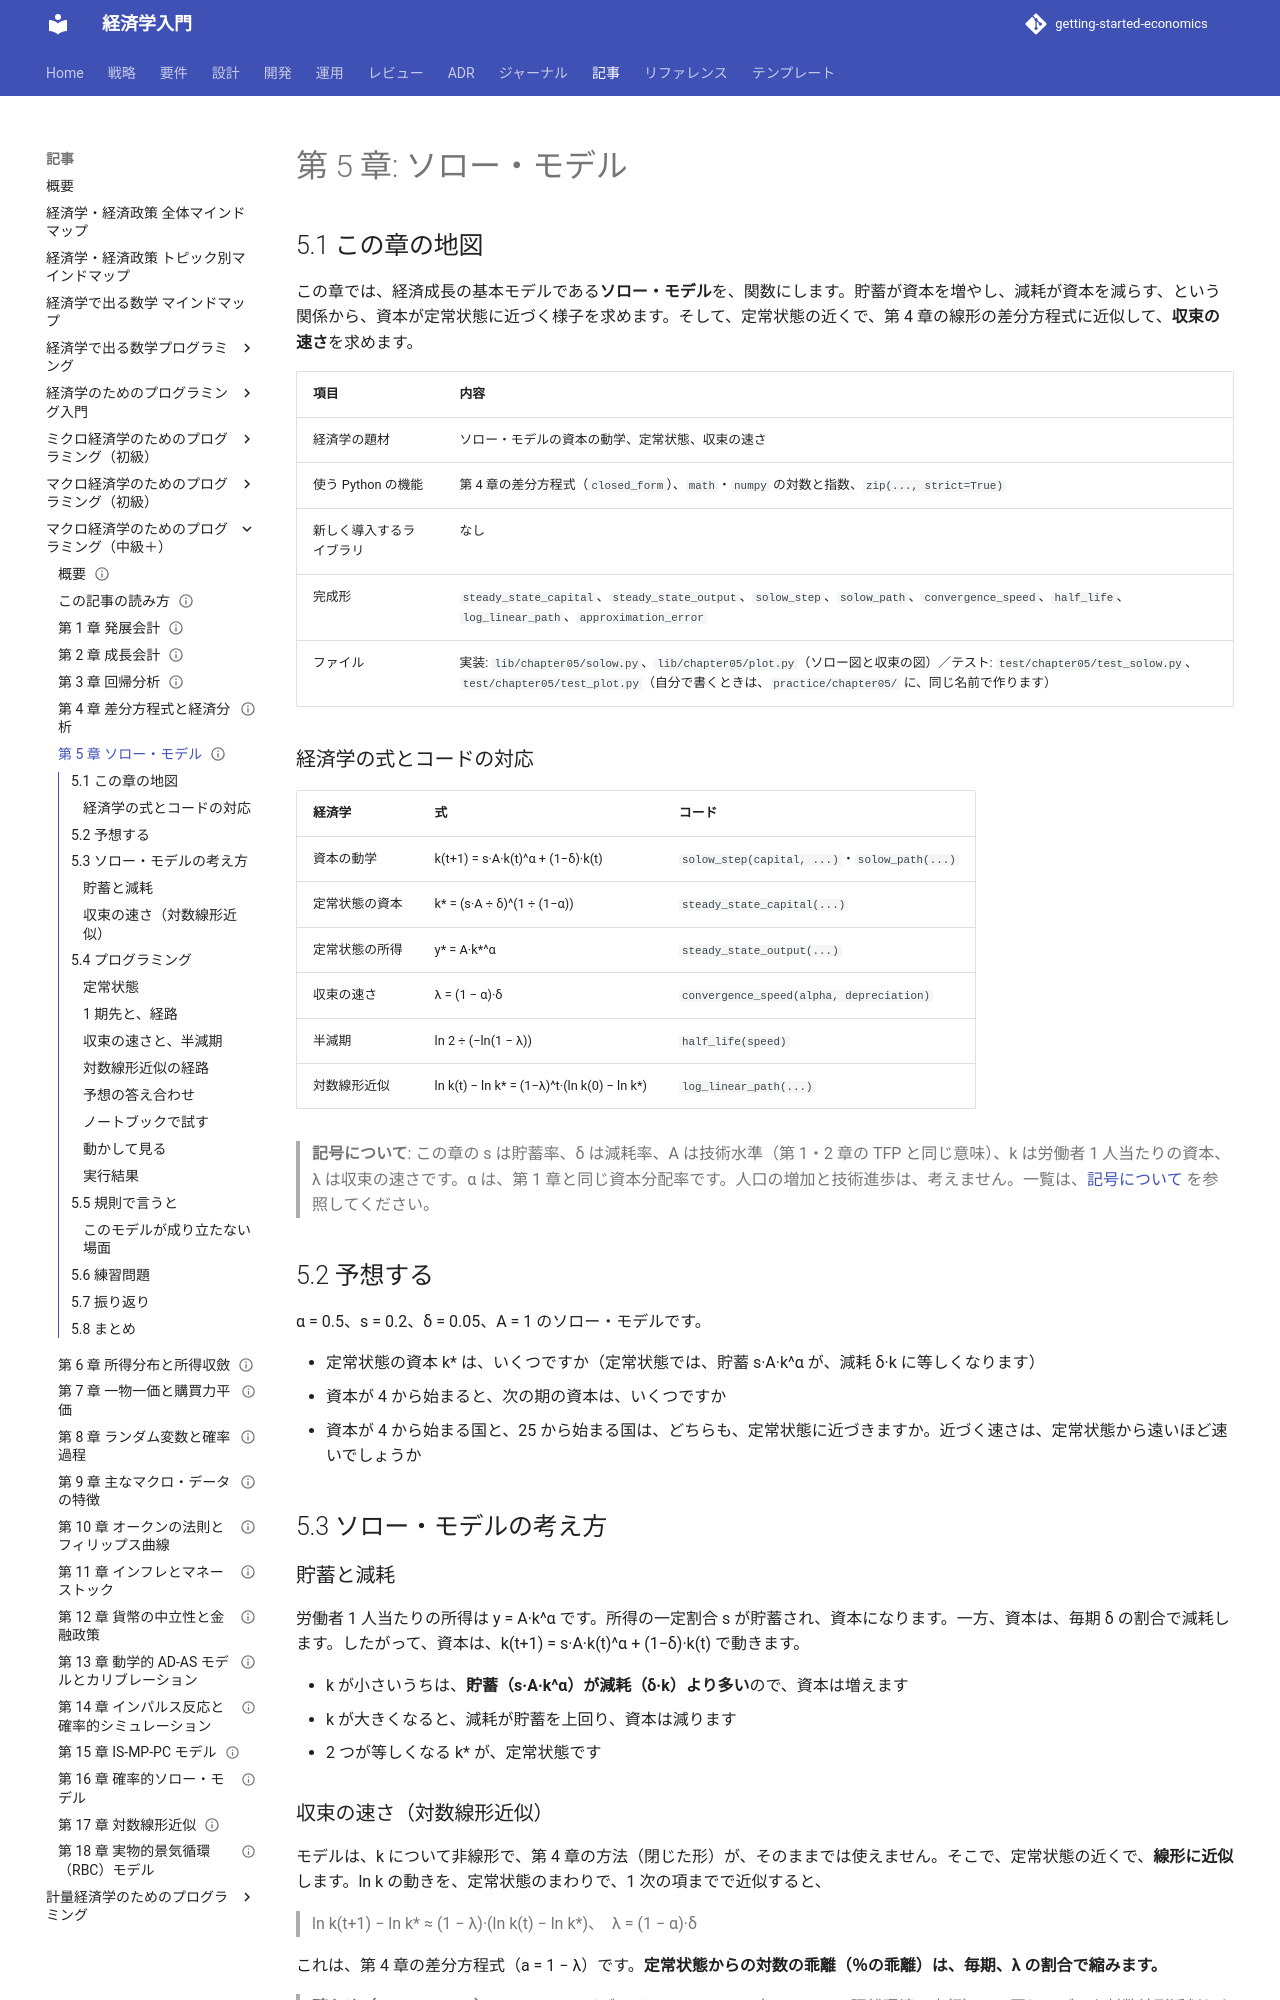

repository: k2works/getting-started-economics · page: article/macro-programming/05-solow-model/index.html · generator: mkdocs

---
type: Article
title: "第 5 章: ソロー・モデル"
description: "資本の蓄積を表す差分方程式を解いて、定常状態と収束の速さを求め、対数線形近似で確かめる。"
tags: [article,macro-programming,python]
status: draft
generated: { by: claude-code/claude-sonnet-5-5, at: 2026-11-19T00:00:00Z }
---

# 第 5 章: ソロー・モデル

## 5.1 この章の地図

この章では、経済成長の基本モデルである**ソロー・モデル**を、関数にします。貯蓄が資本を増やし、減耗が資本を減らす、という関係から、資本が定常状態に近づく様子を求めます。そして、定常状態の近くで、第 4 章の線形の差分方程式に近似して、**収束の速さ**を求めます。

| 項目 | 内容 |
| :--- | :--- |
| 経済学の題材 | ソロー・モデルの資本の動学、定常状態、収束の速さ |
| 使う Python の機能 | 第 4 章の差分方程式（`closed_form`）、`math`・`numpy` の対数と指数、`zip(..., strict=True)` |
| 新しく導入するライブラリ | なし |
| 完成形 | `steady_state_capital`、`steady_state_output`、`solow_step`、`solow_path`、`convergence_speed`、`half_life`、`log_linear_path`、`approximation_error` |
| ファイル | 実装: `lib/chapter05/solow.py`、`lib/chapter05/plot.py`（ソロー図と収束の図）／テスト: `test/chapter05/test_solow.py`、`test/chapter05/test_plot.py`（自分で書くときは、`practice/chapter05/` に、同じ名前で作ります） |

### 経済学の式とコードの対応

| 経済学 | 式 | コード |
| :--- | :--- | :--- |
| 資本の動学 | k(t+1) = s·A·k(t)^α + (1−δ)·k(t) | `solow_step(capital, ...)`・`solow_path(...)` |
| 定常状態の資本 | k* = (s·A ÷ δ)^(1 ÷ (1−α)) | `steady_state_capital(...)` |
| 定常状態の所得 | y* = A·k*^α | `steady_state_output(...)` |
| 収束の速さ | λ = (1 − α)·δ | `convergence_speed(alpha, depreciation)` |
| 半減期 | ln 2 ÷ (−ln(1 − λ)) | `half_life(speed)` |
| 対数線形近似 | ln k(t) − ln k* = (1−λ)^t·(ln k(0) − ln k*) | `log_linear_path(...)` |

> **記号について**: この章の s は貯蓄率、δ は減耗率、A は技術水準（第 1・2 章の TFP と同じ意味）、k は労働者 1 人当たりの資本、λ は収束の速さです。α は、第 1 章と同じ資本分配率です。人口の増加と技術進歩は、考えません。一覧は、[記号について](how-to-read.md#symbols) を参照してください。

## 5.2 予想する

α = 0.5、s = 0.2、δ = 0.05、A = 1 のソロー・モデルです。

- 定常状態の資本 k* は、いくつですか（定常状態では、貯蓄 s·A·k^α が、減耗 δ·k に等しくなります）
- 資本が 4 から始まると、次の期の資本は、いくつですか
- 資本が 4 から始まる国と、25 から始まる国は、どちらも、定常状態に近づきますか。近づく速さは、定常状態から遠いほど速いでしょうか

## 5.3 ソロー・モデルの考え方

### 貯蓄と減耗

労働者 1 人当たりの所得は y = A·k^α です。所得の一定割合 s が貯蓄され、資本になります。一方、資本は、毎期 δ の割合で減耗します。したがって、資本は、k(t+1) = s·A·k(t)^α + (1−δ)·k(t) で動きます。

- k が小さいうちは、**貯蓄（s·A·k^α）が減耗（δ·k）より多い**ので、資本は増えます
- k が大きくなると、減耗が貯蓄を上回り、資本は減ります
- 2 つが等しくなる k* が、定常状態です

### 収束の速さ（対数線形近似）

モデルは、k について非線形で、第 4 章の方法（閉じた形）が、そのままでは使えません。そこで、定常状態の近くで、**線形に近似**します。ln k の動きを、定常状態のまわりで、1 次の項までで近似すると、

> ln k(t+1) − ln k* ≈ (1 − λ)·(ln k(t) − ln k*)、　λ = (1 − α)·δ

これは、第 4 章の差分方程式（a = 1 − λ）です。**定常状態からの対数の乖離（％の乖離）は、毎期、λ の割合で縮みます。**

> **確かめ（`linearsolve`）**: Python のライブラリ `linearsolve`（pandas 2 の隔離環境で実行）で、同じモデルを対数線形近似した遷移係数は 0.975 でした。これは、1 − λ = 1 − 0.5 × 0.05 = 0.975 と、一致します。この記事では、`linearsolve` を使わず、自分で書きます（pandas 3 で動かないため）。

## 5.4 プログラミング
